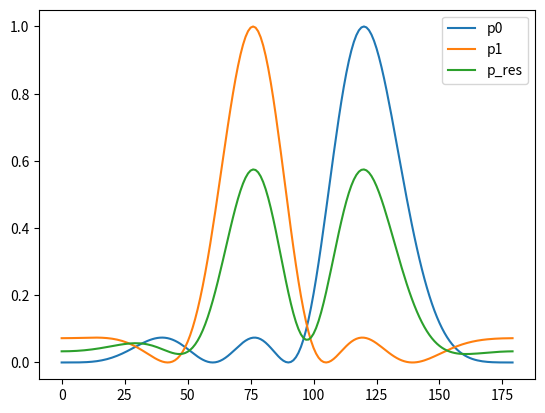

The matplotlib source for this figure:
import numpy as np
from numpy import matmul
from scipy.constants import c
import matplotlib.pyplot as plt
import sys

class path:
    def __init__(self, id, aod):
        self.id = id
        self.aod = np.deg2rad(aod)
        self.at = None

theta = np.arange(0,180)
paths = []
num_paths = 2
#my_seed = np.random.choice(np.arange(100000))
my_seed = 633
np.random.seed(my_seed)
print ('my_seed: \n', my_seed)
for n in range(num_paths):
    p = path('p'+str(n), np.random.choice(theta))
    paths.append(p)

num_tx_elements = 4
fc = 60 * (10 ** 9) #60 GHz
wavelength = c/fc #in meters
element_spacing = wavelength/2 #in meters
array_vec = np.arange(num_tx_elements)
k = 2 * np.pi * 1/wavelength
at_res = np.zeros(len(array_vec))

gains = [1, 1]

for p in paths:
    print('path_id: \n', p.id)
    aod = p.aod
    print ('aod: ', aod)
    at = np.array([np.exp(-1j * 2 * np.pi * n * element_spacing * (1/wavelength) * np.cos(aod)) for n in range(len(array_vec))])
    complex_gain = np.random.choice(gains) * np.exp(-1j * np.random.choice(theta))
    print ('abs.complex_gain: \n', np.abs(complex_gain))
    at_res = at_res + (at * complex_gain)
    p.at = at

p_res = path('p_res', 0)
p_res.at = at_res
paths.append(p_res)

for p in paths:
    at = p.at
    prod = np.zeros(len(theta), dtype=complex)
    for i in range(len(theta)):
        t = np.deg2rad(theta[i])
        af = np.array([np.exp(1j * 2 * np.pi * n * element_spacing * (1/wavelength) * np.cos(t)) for n in range(len(array_vec))])
        product = np.matmul(at.T, af)
        product = (np.abs(product) ** 2)/np.abs(np.matmul(at.conj().T, at))#print ('product: \n', product)
        prod[i] = product/len(array_vec)
    plt.plot(theta, prod, label=p.id)
    plt.legend()
#plt.savefig('steering.png')
plt.show()
